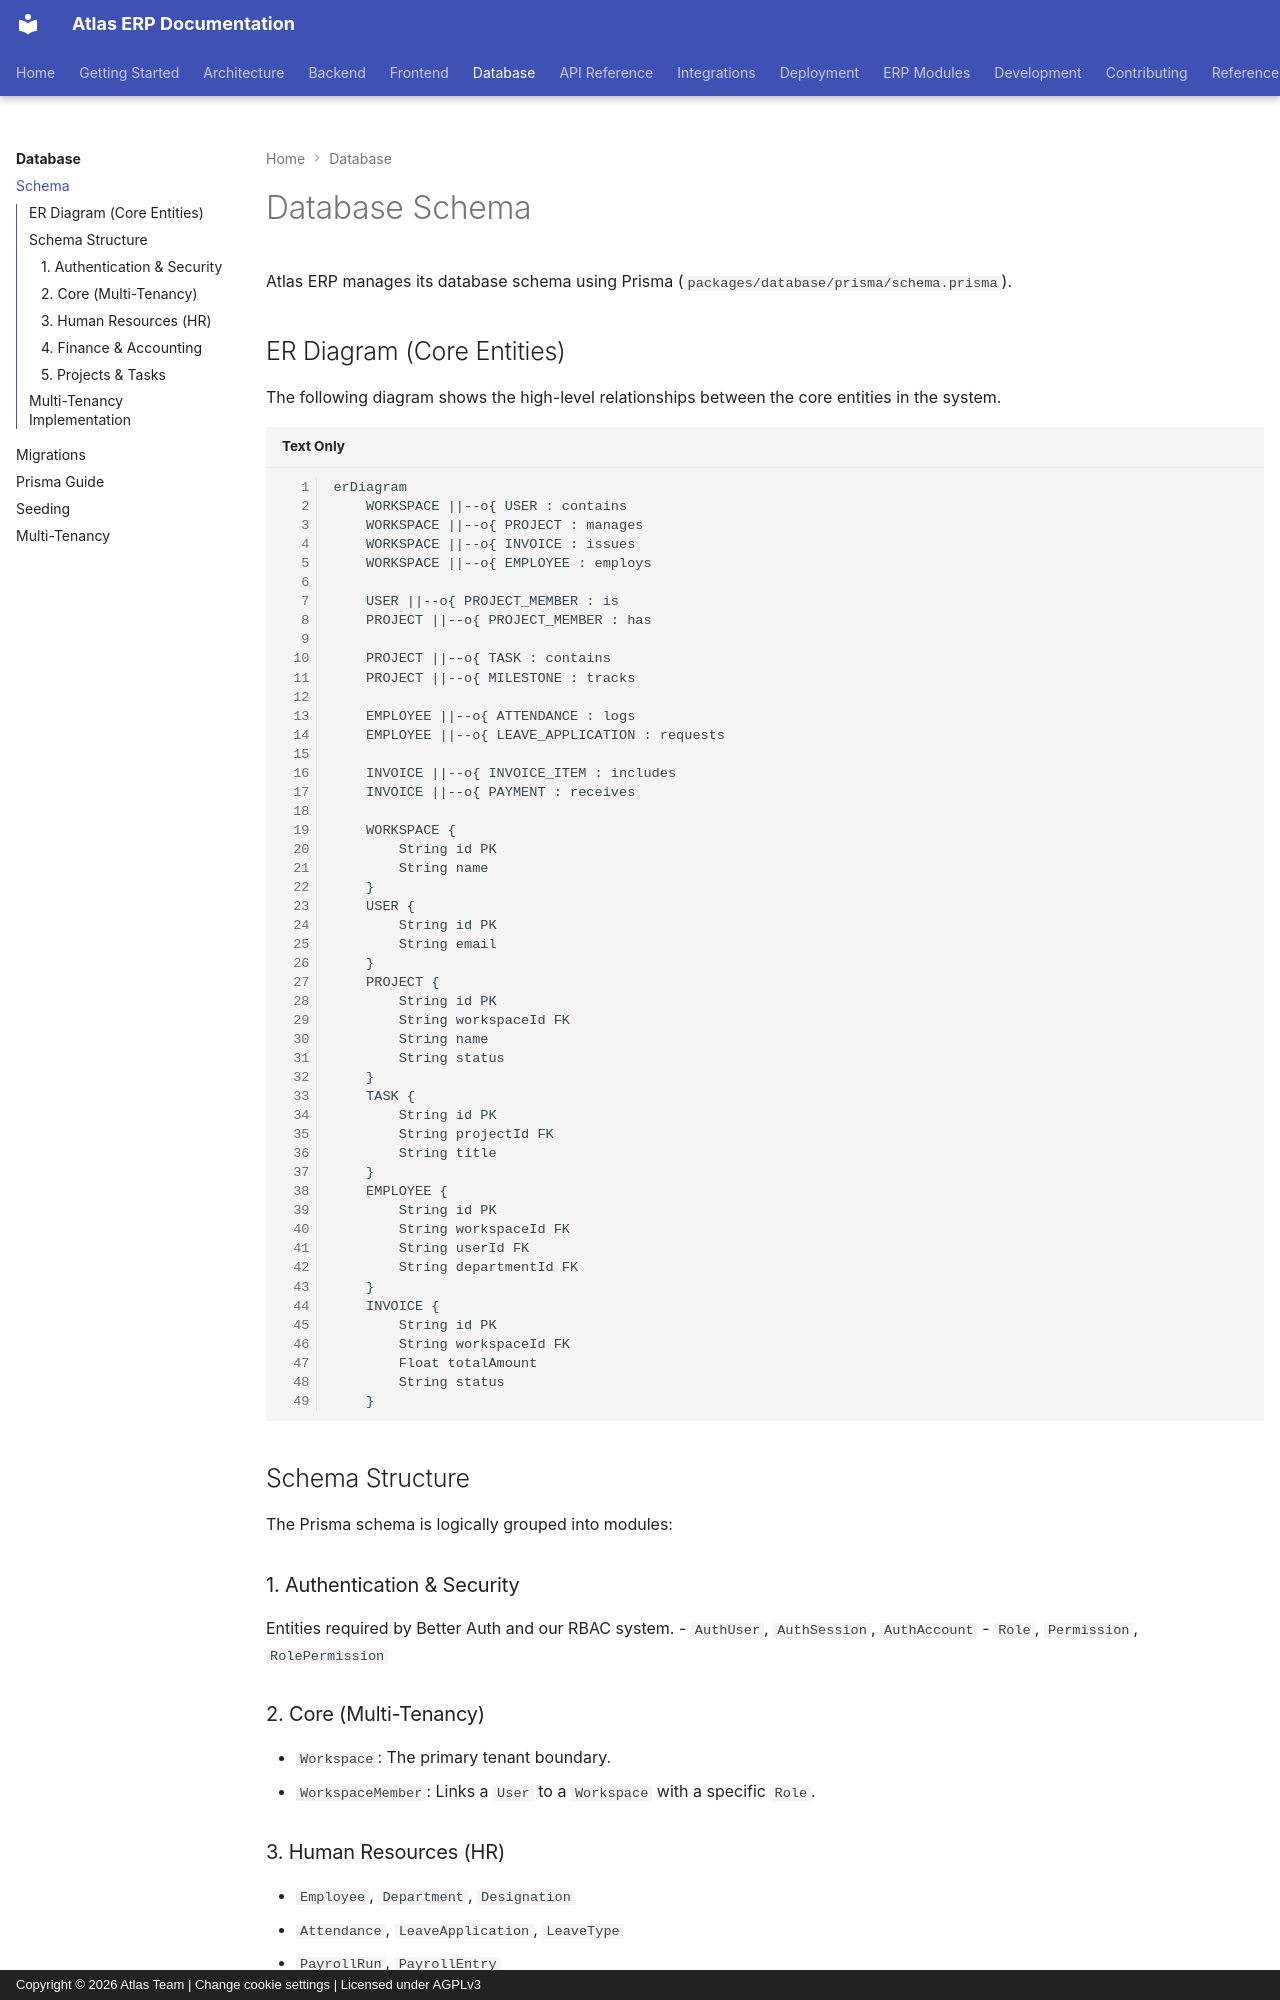

repository: VaibhavDaveDev/Atlas · page: database/schema/index.html · generator: mkdocs · copyright: Copyright © 2026 Atlas Team | Change cookie settings | Licensed under AGPLv3

# Database Schema

Atlas ERP manages its database schema using Prisma (`packages/database/prisma/schema.prisma`).

## ER Diagram (Core Entities)

The following diagram shows the high-level relationships between the core entities in the system.

```mermaid
erDiagram
    WORKSPACE ||--o{ USER : contains
    WORKSPACE ||--o{ PROJECT : manages
    WORKSPACE ||--o{ INVOICE : issues
    WORKSPACE ||--o{ EMPLOYEE : employs

    USER ||--o{ PROJECT_MEMBER : is
    PROJECT ||--o{ PROJECT_MEMBER : has

    PROJECT ||--o{ TASK : contains
    PROJECT ||--o{ MILESTONE : tracks

    EMPLOYEE ||--o{ ATTENDANCE : logs
    EMPLOYEE ||--o{ LEAVE_APPLICATION : requests

    INVOICE ||--o{ INVOICE_ITEM : includes
    INVOICE ||--o{ PAYMENT : receives

    WORKSPACE {
        String id PK
        String name
    }
    USER {
        String id PK
        String email
    }
    PROJECT {
        String id PK
        String workspaceId FK
        String name
        String status
    }
    TASK {
        String id PK
        String projectId FK
        String title
    }
    EMPLOYEE {
        String id PK
        String workspaceId FK
        String userId FK
        String departmentId FK
    }
    INVOICE {
        String id PK
        String workspaceId FK
        Float totalAmount
        String status
    }
```

## Schema Structure

The Prisma schema is logically grouped into modules:

### 1. Authentication & Security
Entities required by Better Auth and our RBAC system.
- `AuthUser`, `AuthSession`, `AuthAccount`
- `Role`, `Permission`, `RolePermission`

### 2. Core (Multi-Tenancy)
- `Workspace`: The primary tenant boundary.
- `WorkspaceMember`: Links a `User` to a `Workspace` with a specific `Role`.

### 3. Human Resources (HR)
- `Employee`, `Department`, `Designation`
- `Attendance`, `LeaveApplication`, `LeaveType`
- `PayrollRun`, `PayrollEntry`
